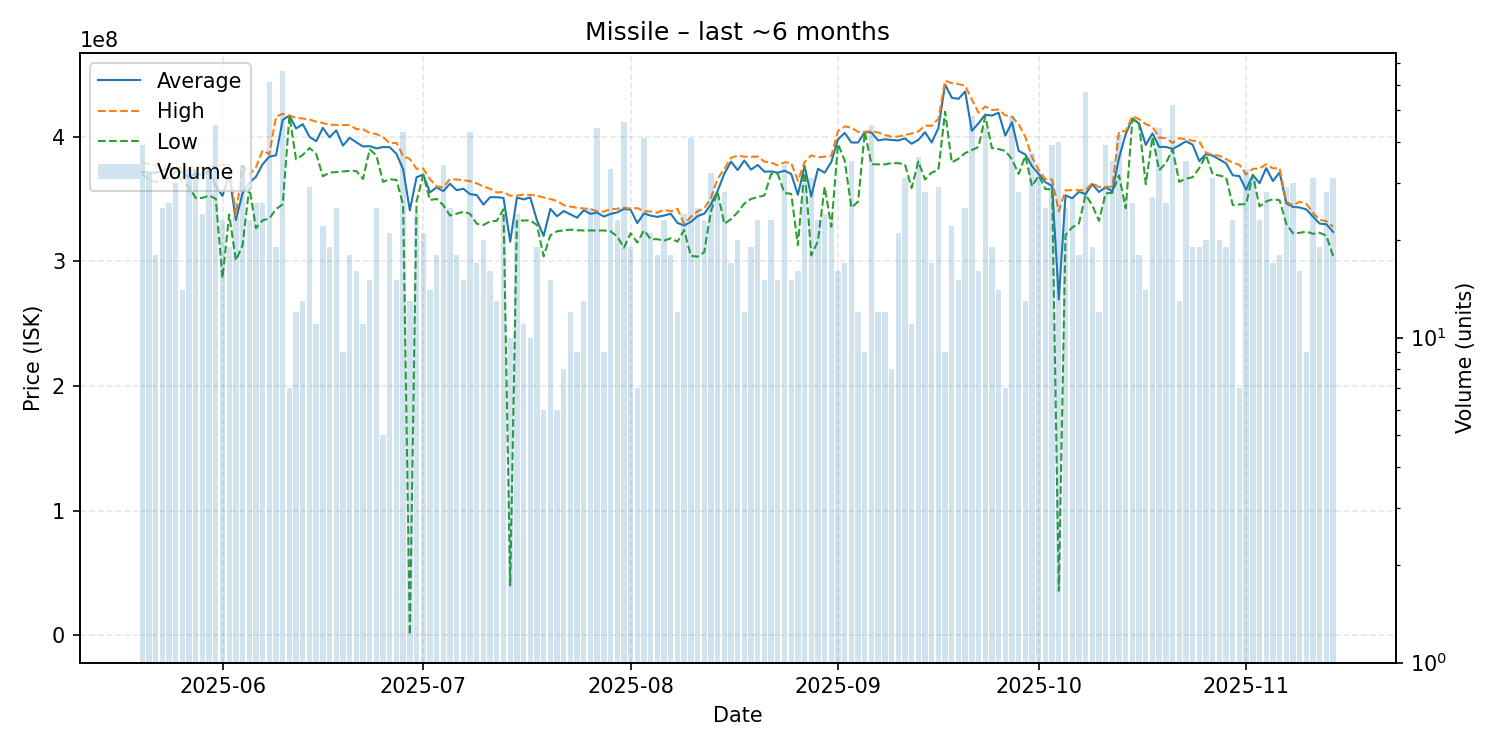

Source data for this figure (header and first rows):
date, average, highest, lowest, order_count, volume
2025-05-20, 371671795, 379300000, 369800000, 30, 39
2025-05-21, 371340625, 378000000, 365500000, 26, 32
2025-05-22, 370838889, 376950000, 363500000, 18, 18
2025-05-23, 372916000, 376200000, 365800000, 24, 25
2025-05-24, 374950000, 376400000, 366850000, 21, 26
2025-05-25, 373476667, 374800000, 372000000, 22, 30
2025-05-26, 371457143, 374700000, 363400000, 14, 14
2025-05-27, 367127273, 375000000, 359700000, 33, 33
2025-05-28, 370551515, 375500000, 350600000, 26, 33
2025-05-29, 369108333, 375250000, 350800000, 23, 24
2025-05-30, 372212121, 375900000, 352800000, 23, 33
2025-05-31, 360337778, 376400000, 350000000, 39, 45
2025-06-01, 352434783, 377300000, 286450000, 23, 23
2025-06-02, 369442105, 378000000, 337500000, 18, 19
2025-06-03, 333057692, 336900000, 300700000, 22, 26
2025-06-04, 354544118, 376600000, 312700000, 32, 34
2025-06-05, 362926087, 369550000, 359500000, 19, 23
2025-06-06, 367707692, 375400000, 326550000, 24, 26
2025-06-07, 377884615, 388900000, 332850000, 21, 26
2025-06-08, 383895082, 385900000, 334300000, 32, 61
2025-06-09, 385021053, 416000000, 341850000, 19, 19
2025-06-10, 413392424, 418200000, 345700000, 34, 66
2025-06-11, 416842857, 416900000, 416550000, 7, 7
2025-06-12, 406491667, 414900000, 381700000, 11, 12
2025-06-13, 409961538, 414500000, 385350000, 13, 13
2025-06-14, 399779310, 413700000, 390800000, 24, 29
2025-06-15, 396318182, 411900000, 386150000, 11, 11
2025-06-16, 406972727, 410900000, 368150000, 12, 22
2025-06-17, 399421053, 409500000, 371000000, 17, 19
2025-06-18, 404980000, 409400000, 371600000, 21, 25
2025-06-19, 392733333, 409200000, 372050000, 9, 9
2025-06-20, 399005556, 409300000, 372500000, 16, 18
2025-06-21, 395393750, 406000000, 372400000, 15, 16
2025-06-22, 392027273, 405900000, 366050000, 10, 11
2025-06-23, 392353333, 402950000, 389800000, 14, 15
2025-06-24, 390548000, 402000000, 384800000, 24, 25
2025-06-25, 391580000, 399600000, 363700000, 5, 5
2025-06-26, 391495238, 394600000, 365800000, 20, 21
2025-06-27, 386040000, 395000000, 365200000, 14, 15
2025-06-28, 373832558, 384300000, 345200000, 33, 43
2025-06-29, 340798700, 382050000, 383100, 13, 13
2025-06-30, 367345833, 374200000, 347900000, 19, 24
2025-07-01, 369523810, 374300000, 369250000, 17, 21
2025-07-02, 355200000, 365900000, 349100000, 14, 14
2025-07-03, 359277778, 360000000, 350000000, 18, 18
2025-07-04, 356267647, 359400000, 345000000, 28, 34
2025-07-05, 362196000, 365900000, 336700000, 22, 25
2025-07-06, 357011111, 365550000, 338150000, 17, 18
2025-07-07, 358140000, 365000000, 339750000, 13, 15
2025-07-08, 353851163, 364300000, 338000000, 34, 43
2025-07-09, 353064706, 362450000, 330100000, 17, 17
2025-07-10, 345400000, 360000000, 329100000, 19, 20
2025-07-11, 351393750, 358150000, 332000000, 13, 16
2025-07-12, 351392308, 355200000, 332400000, 13, 13
2025-07-13, 350766667, 355500000, 341600000, 19, 24
2025-07-14, 315681000, 352500000, 40110000, 10, 10
2025-07-15, 351129167, 352800000, 332250000, 22, 24
2025-07-16, 349627273, 353400000, 332750000, 10, 11
2025-07-17, 351160000, 353200000, 332700000, 10, 10
2025-07-18, 332789474, 352600000, 329100000, 18, 19
... 119 more rows
